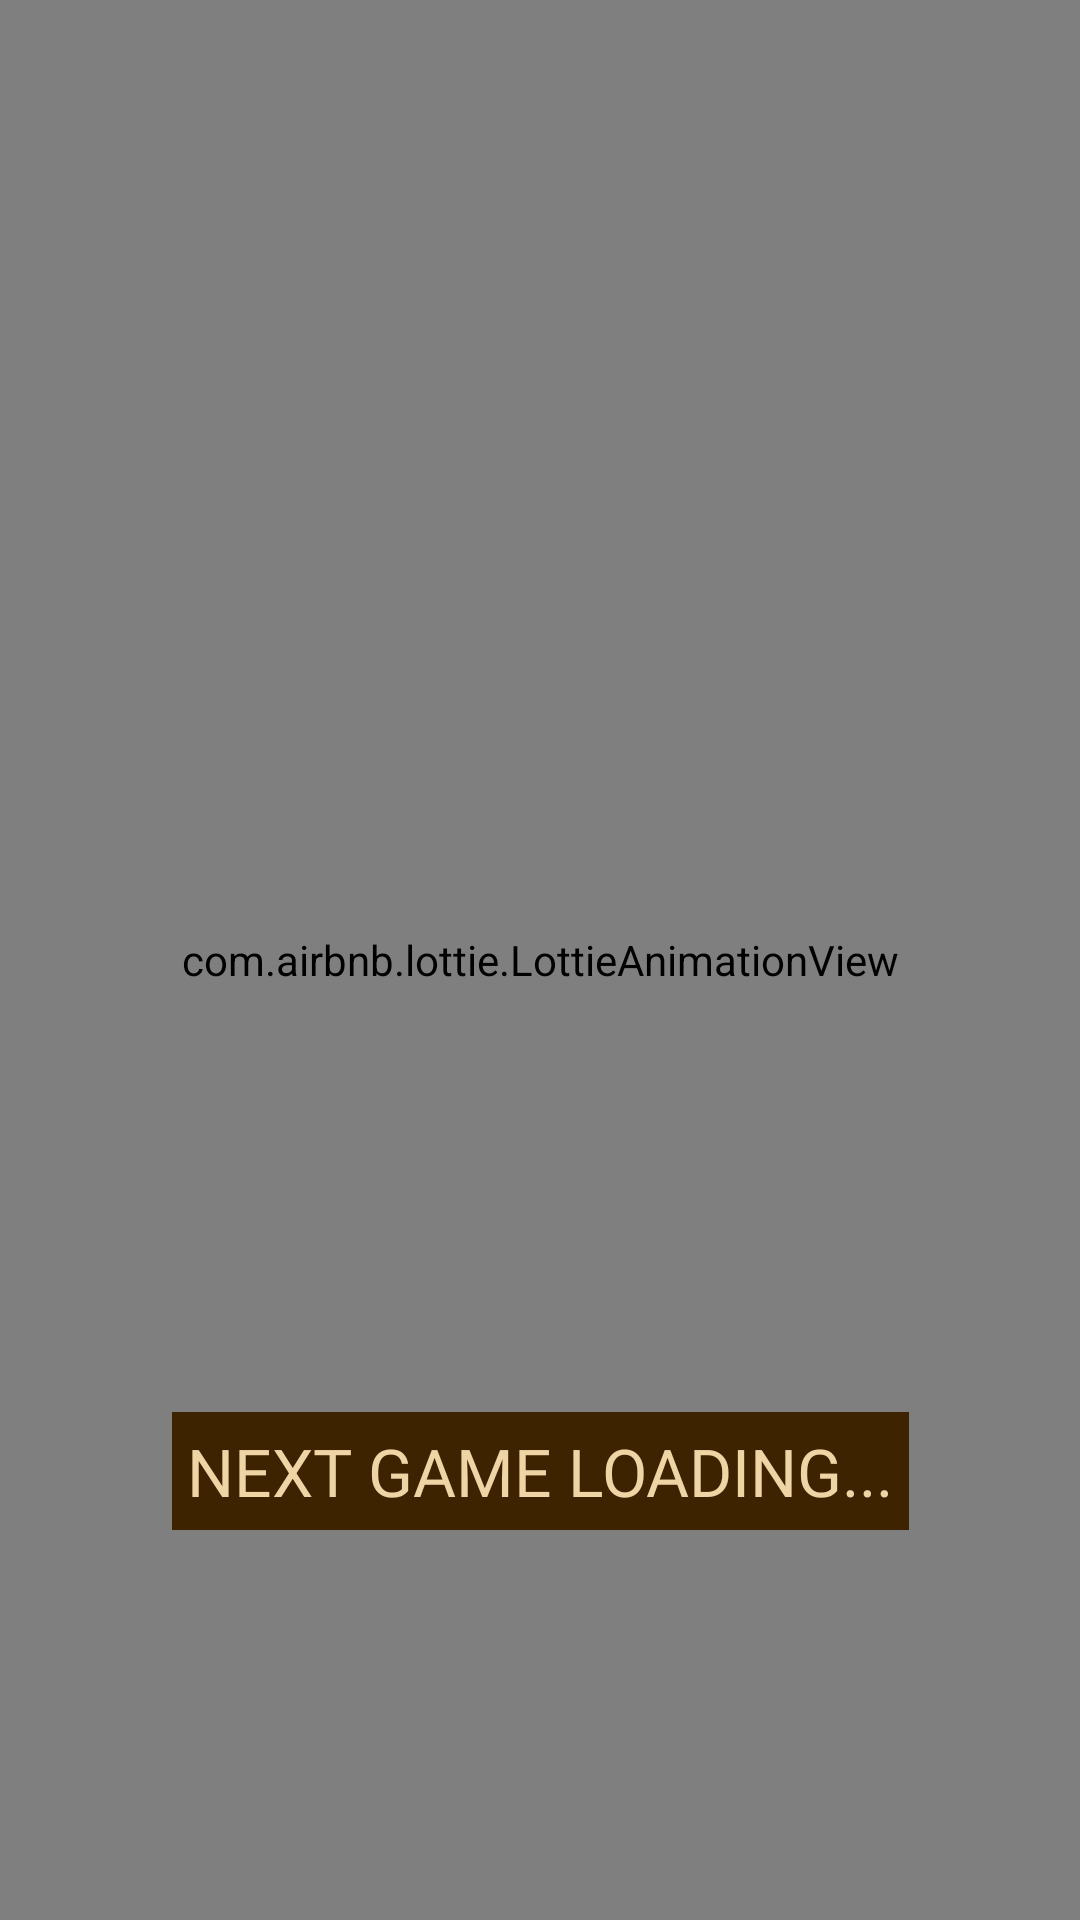

Here is an Android app screen rendered from its layout file. Give the layout XML and the strings, colors and styles it references.
<!-- AndroidManifest.xml: application theme Theme.AtlanticCentury -->
<!-- res/layout/fragment_gaaaememem3.xml -->
<?xml version="1.0" encoding="utf-8"?>
<androidx.constraintlayout.widget.ConstraintLayout xmlns:android="http://schemas.android.com/apk/res/android"
    xmlns:tools="http://schemas.android.com/tools"
    android:layout_width="match_parent"
    xmlns:app="http://schemas.android.com/apk/res-auto"
    android:background="@drawable/gaam"
    android:layout_height="match_parent"
    tools:context=".rfojgtjoigtjiogt.gthyhyyh.Gaaaememem3Fragment">

    <com.airbnb.lottie.LottieAnimationView
        android:id="@+id/thyyhyhyyh"
        android:layout_width="match_parent"
        android:layout_height="match_parent"
        android:padding="50dp"
        app:layout_constraintBottom_toBottomOf="parent"
        app:layout_constraintEnd_toEndOf="parent"
        app:layout_constraintStart_toStartOf="parent"
        app:layout_constraintTop_toTopOf="parent"
        app:lottie_autoPlay="true"
        app:lottie_loop="true"
        app:lottie_rawRes="@raw/hy5yh5ujju5ujuj" />

    <androidx.appcompat.widget.AppCompatTextView
        android:id="@+id/gtyhujujuujuj"
        android:padding="5dp"
        android:layout_width="wrap_content"
        android:layout_height="wrap_content"
        android:layout_marginBottom="130dp"
        android:background="#3E2301"
        android:fontFamily="@font/montserrat_black"
        android:gravity="center"
        android:lines="1"
        android:text="Next game Loading..."
        android:textAllCaps="true"
        android:textColor="#EFD4A6"
        android:textSize="22sp"
        app:layout_constraintBottom_toBottomOf="parent"
        app:layout_constraintEnd_toEndOf="parent"
        app:layout_constraintStart_toStartOf="parent" />



</androidx.constraintlayout.widget.ConstraintLayout>
<!-- resources referenced by this layout -->
<resources>
  <!-- drawable gaam: png bitmap (drawable, 591142 bytes) -->
  <style name="Theme.AtlanticCentury" parent="Theme.MaterialComponents.DayNight.NoActionBar">
          
          <item name="colorPrimary">@color/purple_500</item>
          <item name="colorPrimaryVariant">@color/purple_700</item>
          <item name="colorOnPrimary">@color/white</item>
          
          <item name="colorSecondary">@color/teal_200</item>
          <item name="colorSecondaryVariant">@color/teal_700</item>
          <item name="colorOnSecondary">@color/black</item>
          
          <item name="android:statusBarColor">@color/black</item>
          
          <item name="android:windowAnimationStyle">@null</item>
          <item name="android:windowDisablePreview">true</item>
  
      </style>
  <color name="purple_500">#453202</color>
  <color name="purple_700">#FF3700B3</color>
  <color name="white">#FFFFFFFF</color>
  <color name="teal_200">#FF03DAC5</color>
  <color name="teal_700">#FF018786</color>
  <color name="black">#FF000000</color>
</resources>
